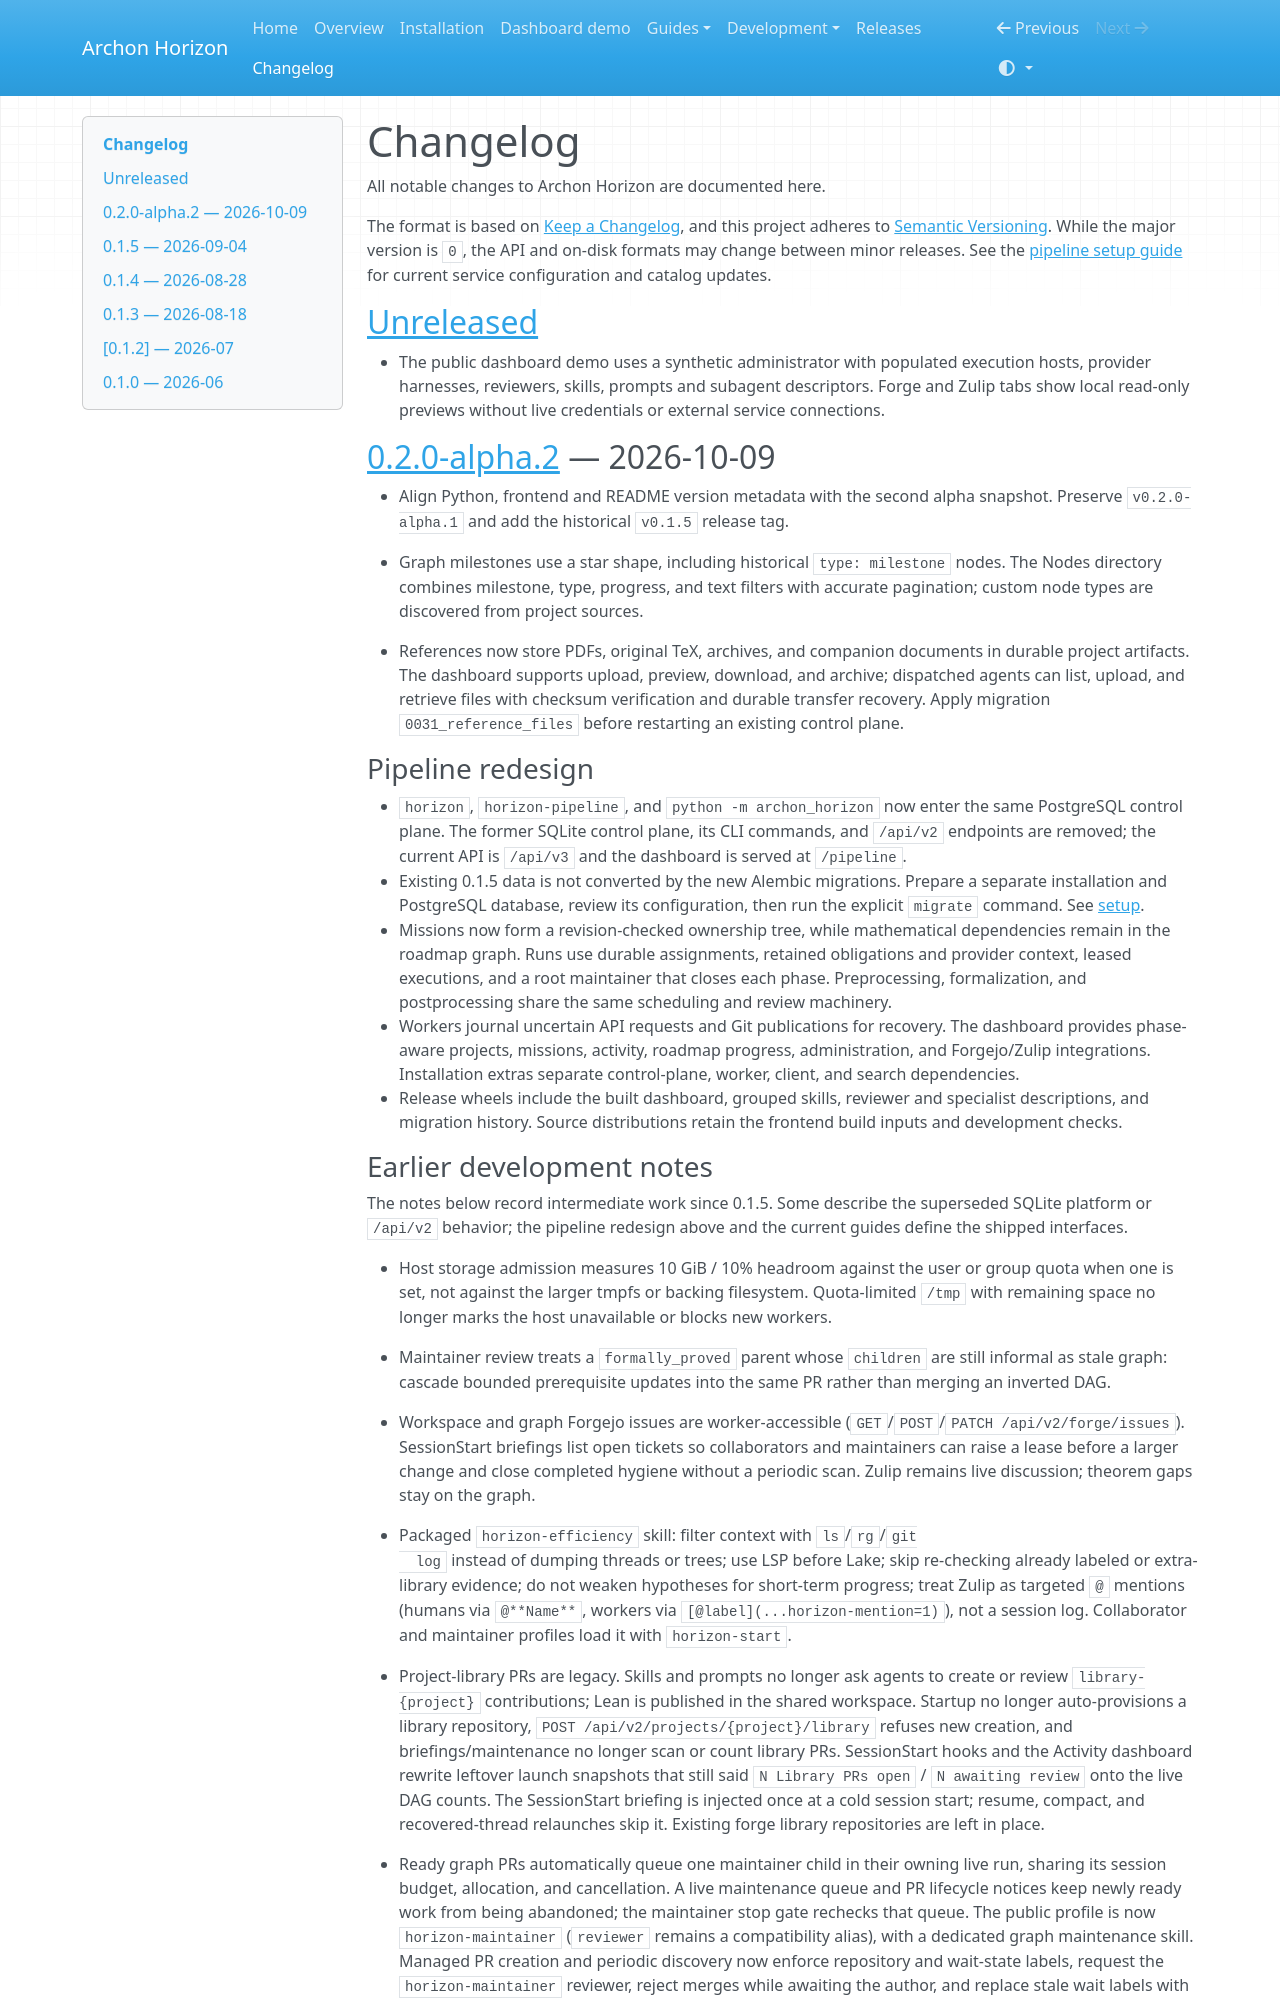

repository: frenzymath/Archon-Horizon · page: CHANGELOG/index.html · generator: mkdocs

# Changelog

All notable changes to Archon Horizon are documented here.

The format is based on [Keep a Changelog](https://keepachangelog.com/en/1.1.0/),
and this project adheres to [Semantic Versioning](https://semver.org/spec/v2.0.0.html).
While the major version is `0`, the API and on-disk formats may change between
minor releases. See the [pipeline setup guide](pipeline-setup.md) for current
service configuration and catalog updates.

## [Unreleased]

- The public dashboard demo uses a synthetic administrator with populated
  execution hosts, provider harnesses, reviewers, skills, prompts and subagent
  descriptors. Forge and Zulip tabs show local read-only previews without live
  credentials or external service connections.

## [0.2.0-alpha.2] — 2026-10-09

- Align Python, frontend and README version metadata with the second alpha
  snapshot. Preserve `v0.2.0-alpha.1` and add the historical `v0.1.5` release tag.

- Graph milestones use a star shape, including historical `type: milestone`
  nodes. The Nodes directory combines milestone, type, progress, and text filters
  with accurate pagination; custom node types are discovered from project sources.

- References now store PDFs, original TeX, archives, and companion documents in
  durable project artifacts. The dashboard supports upload, preview, download,
  and archive; dispatched agents can list, upload, and retrieve files with
  checksum verification and durable transfer recovery. Apply migration
  `0031_reference_files` before restarting an existing control plane.

### Pipeline redesign

- `horizon`, `horizon-pipeline`, and `python -m archon_horizon` now enter the
  same PostgreSQL control plane. The former SQLite control plane, its CLI
  commands, and `/api/v2` endpoints are removed; the current API is `/api/v3`
  and the dashboard is served at `/pipeline`.
- Existing 0.1.5 data is not converted by the new Alembic migrations. Prepare
  a separate installation and PostgreSQL database, review its configuration,
  then run the explicit `migrate` command. See [setup](pipeline-setup.md).
- Missions now form a revision-checked ownership tree, while mathematical
  dependencies remain in the roadmap graph. Runs use durable assignments,
  retained obligations and provider context, leased executions, and a root
  maintainer that closes each phase. Preprocessing, formalization, and
  postprocessing share the same scheduling and review machinery.
- Workers journal uncertain API requests and Git publications for recovery.
  The dashboard provides phase-aware projects, missions, activity, roadmap
  progress, administration, and Forgejo/Zulip integrations. Installation
  extras separate control-plane, worker, client, and search dependencies.
- Release wheels include the built dashboard, grouped skills, reviewer and
  specialist descriptions, and migration history. Source distributions retain
  the frontend build inputs and development checks.
